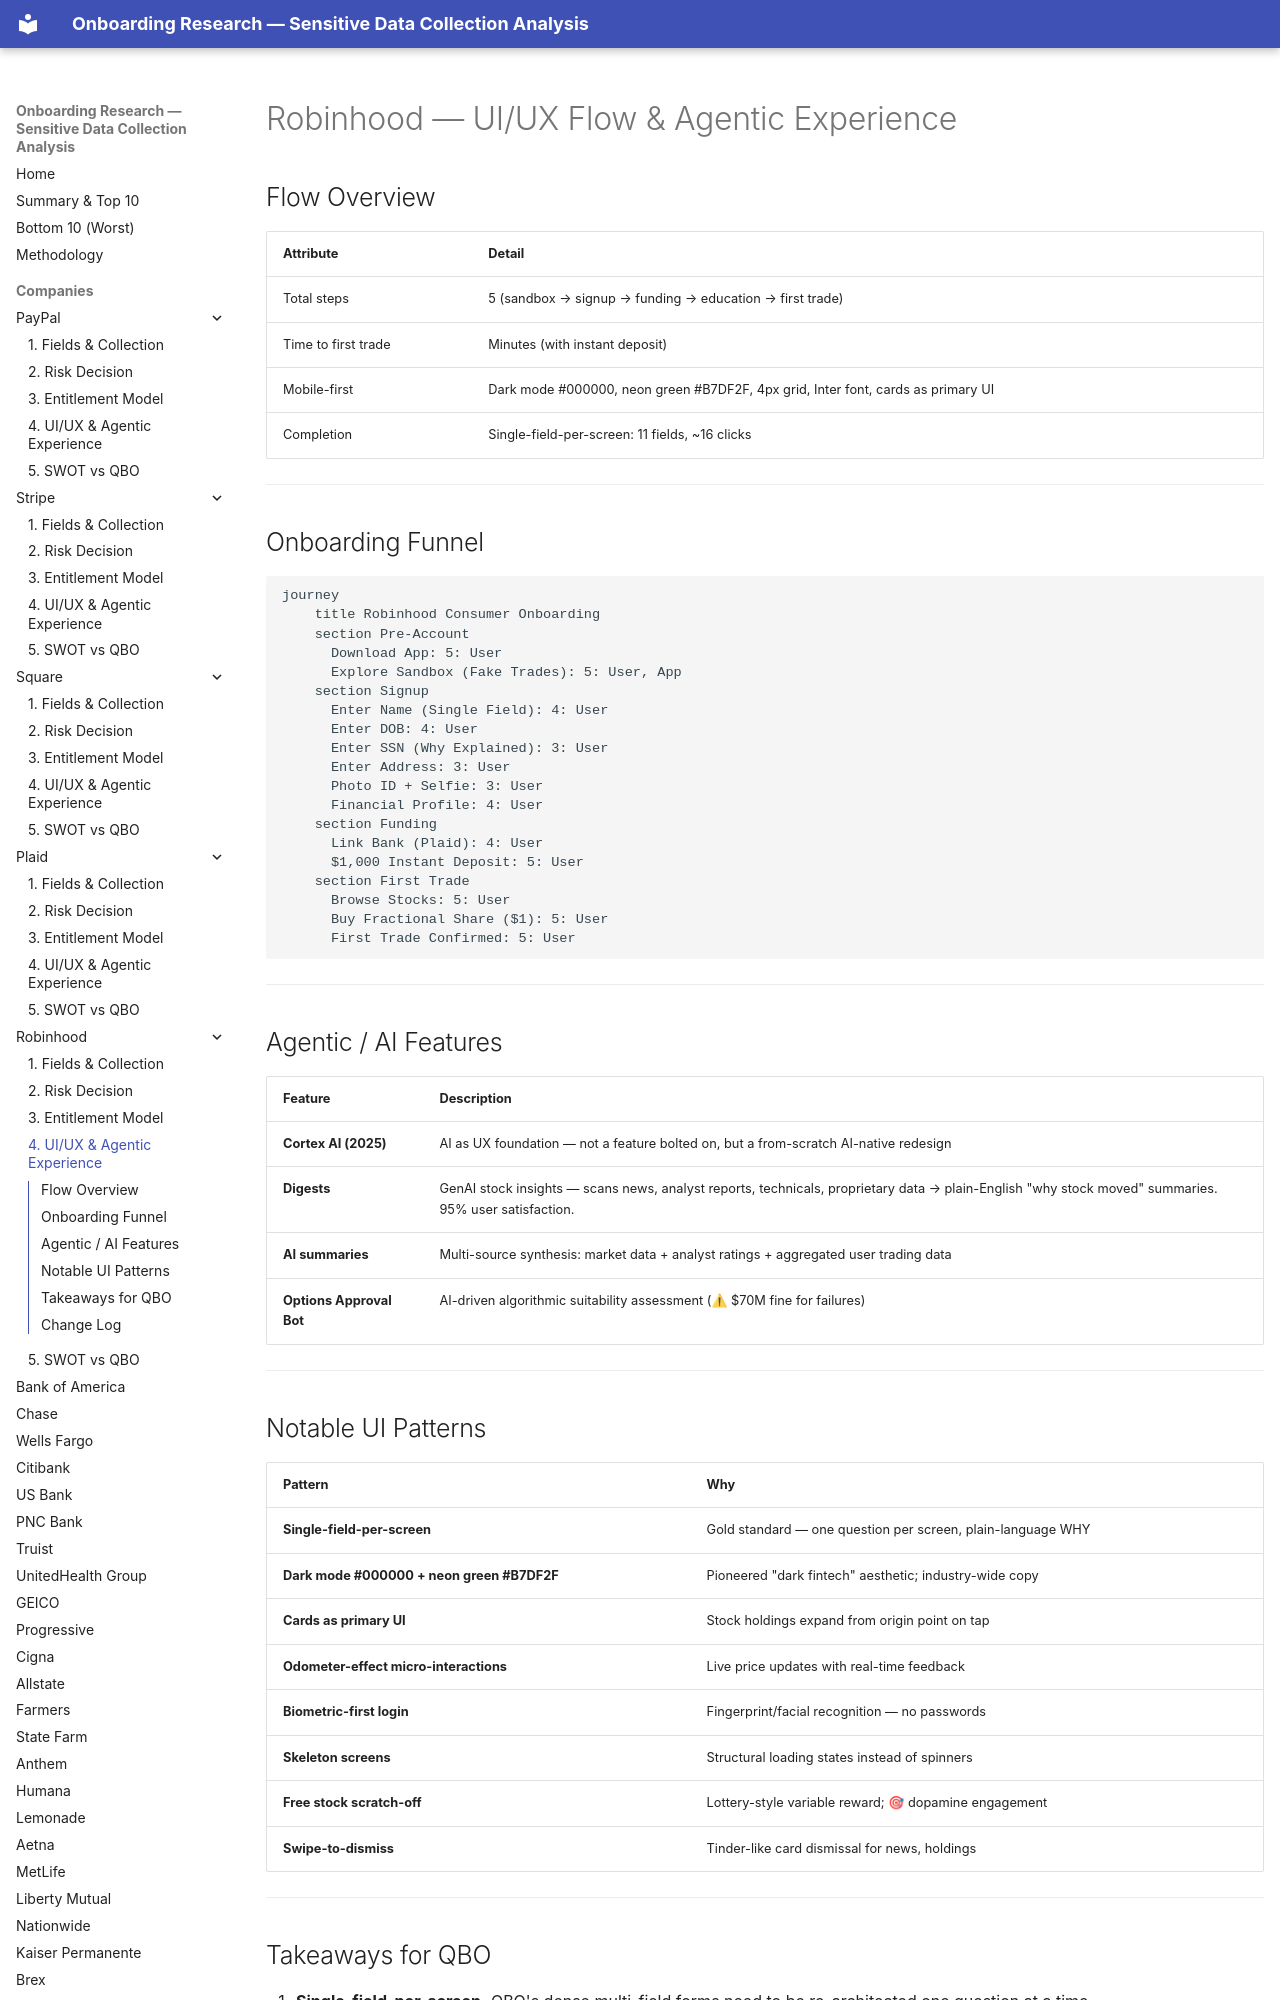

repository: cicidi/deterministic-ai-agent · page: robinhood/04-ui-ux-flow/index.html · generator: mkdocs

# Robinhood — UI/UX Flow & Agentic Experience

## Flow Overview

| Attribute | Detail |
|-----------|--------|
| Total steps | 5 (sandbox → signup → funding → education → first trade) |
| Time to first trade | Minutes (with instant deposit) |
| Mobile-first | Dark mode #000000, neon green #B7DF2F, 4px grid, Inter font, cards as primary UI |
| Completion | Single-field-per-screen: 11 fields, ~16 clicks |

---

## Onboarding Funnel

```mermaid
journey
    title Robinhood Consumer Onboarding
    section Pre-Account
      Download App: 5: User
      Explore Sandbox (Fake Trades): 5: User, App
    section Signup
      Enter Name (Single Field): 4: User
      Enter DOB: 4: User
      Enter SSN (Why Explained): 3: User
      Enter Address: 3: User
      Photo ID + Selfie: 3: User
      Financial Profile: 4: User
    section Funding
      Link Bank (Plaid): 4: User
      $1,000 Instant Deposit: 5: User
    section First Trade
      Browse Stocks: 5: User
      Buy Fractional Share ($1): 5: User
      First Trade Confirmed: 5: User
```

---
